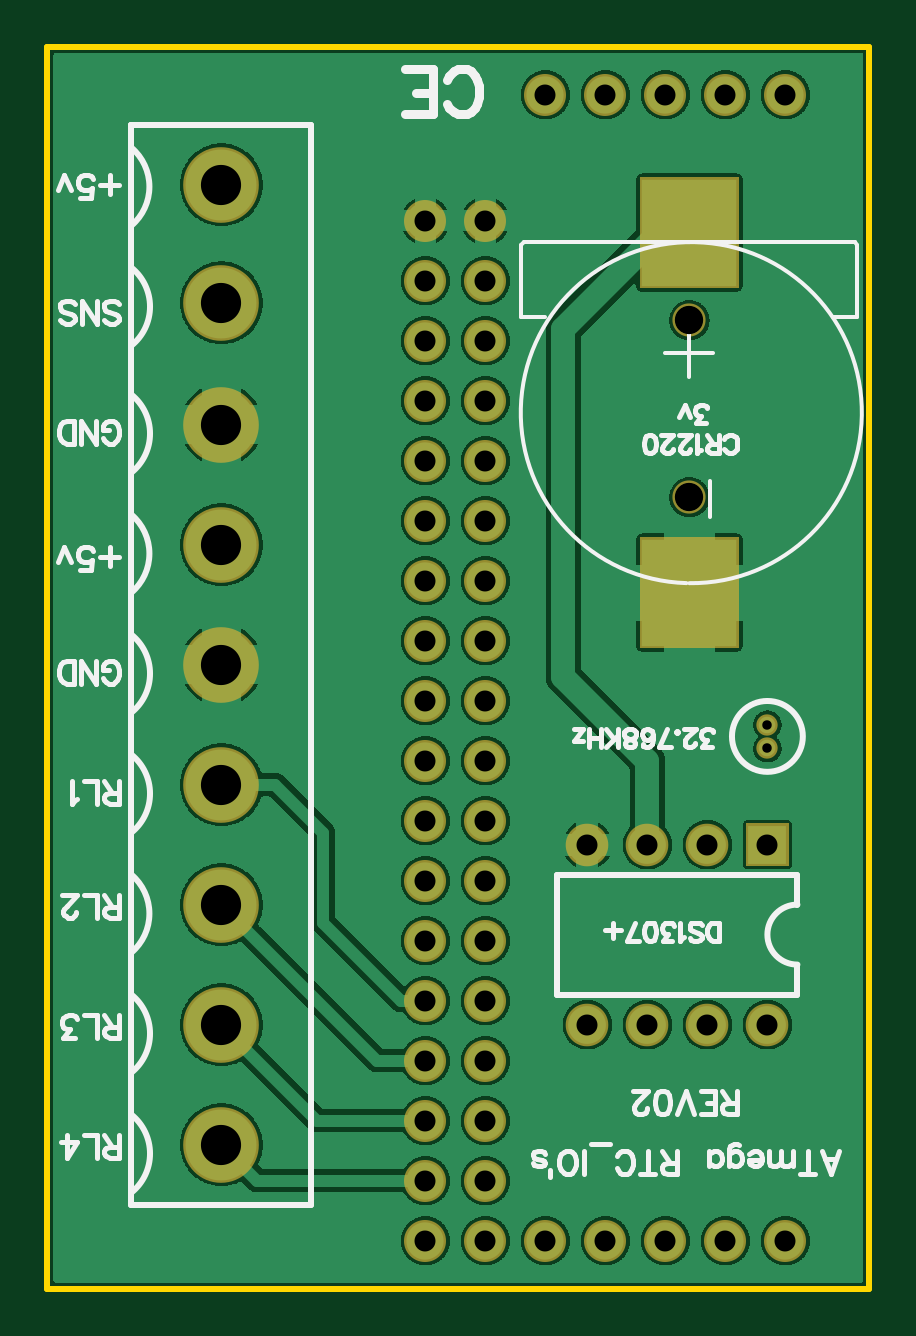
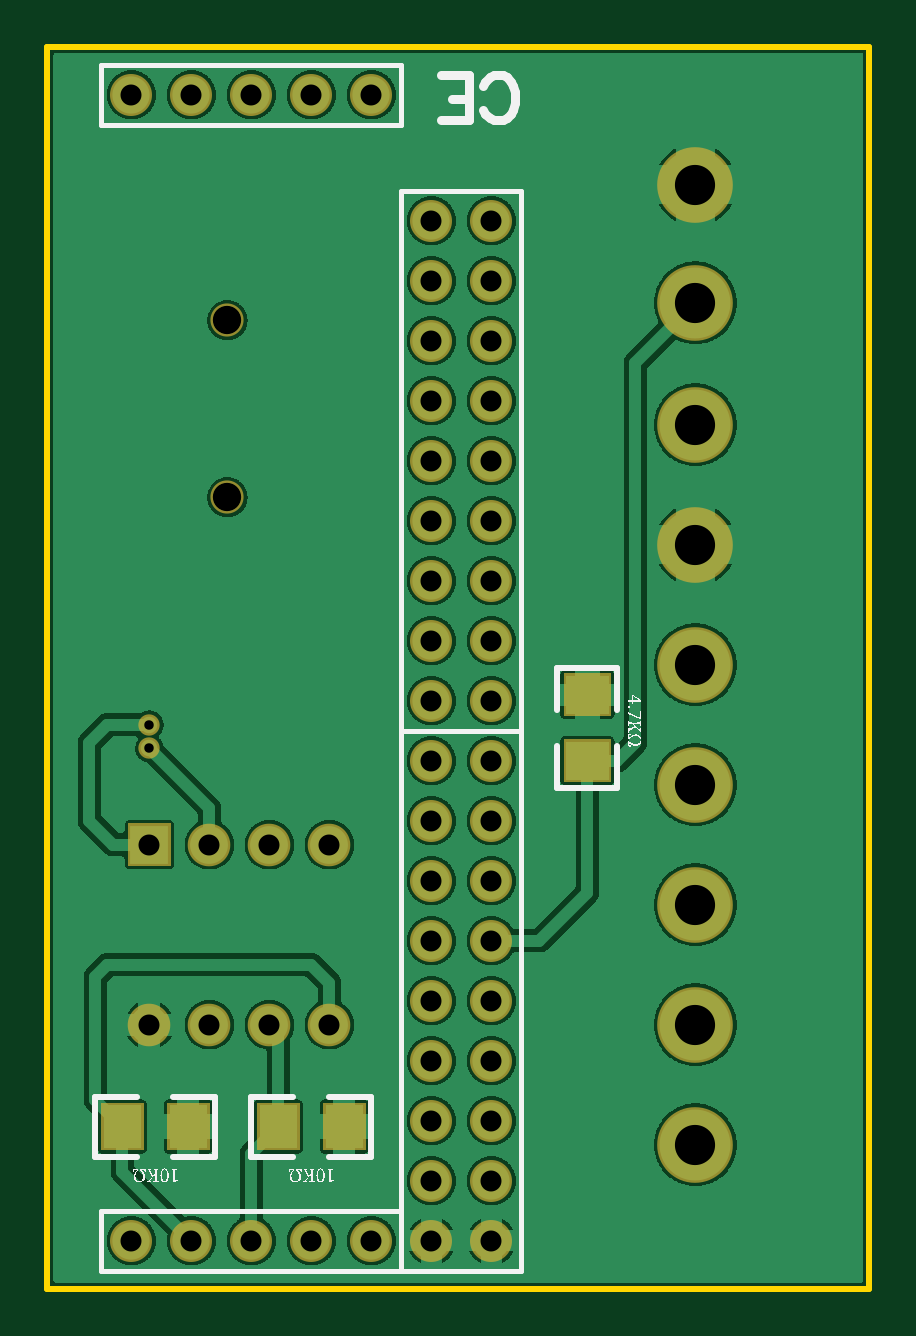
Circuit board: 10 layer files. Board 34.8 x 52.6 mm.
- outline: Gerber_BoardOutline.GKO (521 bytes)
- bottom_copper: Gerber_BottomLayer.GBL (201662 bytes)
- paste: Gerber_BottomPasteMaskLayer.GBP (1042 bytes)
- bottom_silk: Gerber_BottomSilkLayer.GBO (10760 bytes)
- bottom_mask: Gerber_BottomSolderMaskLayer.GBS (2585 bytes)
- drill: Gerber_Drill_PTH.DRL (1501 bytes)
- top_copper: Gerber_TopLayer.GTL (191231 bytes)
- paste: Gerber_TopPasteMaskLayer.GTP (475 bytes)
- top_silk: Gerber_TopSilkLayer.GTO (17694 bytes)
- top_mask: Gerber_TopSolderMaskLayer.GTS (2162 bytes)

=== outline: Gerber_BoardOutline.GKO ===
G04 Layer: BoardOutline*
G04 EasyEDA v6.2.46, 2019-11-12T08:41:23+00:00*
G04 a54ae0302d0d4d44958841ca790c1891,6515191c65484b44ad2e16bf32a5f50e,10*
G04 Gerber Generator version 0.2*
G04 Scale: 100 percent, Rotated: No, Reflected: No *
G04 Dimensions in millimeters *
G04 leading zeros omitted , absolute positions ,3 integer and 3 decimal *
%FSLAX33Y33*%
%MOMM*%
G90*
G71D02*

%ADD10C,0.254000*%
G54D10*
G01X0Y52578D02*
G01X34798Y52578D01*
G01X34798Y19375D01*
G01X34798Y0D01*
G01X0Y0D01*
G01X0Y52578D01*

%LPD*%
M00*
M02*

=== bottom_copper: Gerber_BottomLayer.GBL (201662 bytes, source omitted) ===
=== paste: Gerber_BottomPasteMaskLayer.GBP ===
G04 Layer: BottomPasteMaskLayer*
G04 EasyEDA v6.2.46, 2019-11-12T08:41:23+00:00*
G04 a54ae0302d0d4d44958841ca790c1891,6515191c65484b44ad2e16bf32a5f50e,10*
G04 Gerber Generator version 0.2*
G04 Scale: 100 percent, Rotated: No, Reflected: No *
G04 Dimensions in millimeters *
G04 leading zeros omitted , absolute positions ,3 integer and 3 decimal *
%FSLAX33Y33*%
%MOMM*%
G90*
G71D02*


%LPD*%
G36*
G01X12838Y21551D02*
G01X12838Y23152D01*
G01X11037Y23152D01*
G01X11037Y21551D01*
G01X12838Y21551D01*
G37*
G36*
G01X12838Y24345D02*
G01X12838Y25946D01*
G01X11037Y25946D01*
G01X11037Y24345D01*
G01X12838Y24345D01*
G37*
G36*
G01X21424Y5957D02*
G01X23025Y5957D01*
G01X23025Y7758D01*
G01X21424Y7758D01*
G01X21424Y5957D01*
G37*
G36*
G01X24218Y5957D02*
G01X25819Y5957D01*
G01X25819Y7758D01*
G01X24218Y7758D01*
G01X24218Y5957D01*
G37*
G36*
G01X32423Y7758D02*
G01X30822Y7758D01*
G01X30822Y5957D01*
G01X32423Y5957D01*
G01X32423Y7758D01*
G37*
G36*
G01X29629Y7758D02*
G01X28028Y7758D01*
G01X28028Y5957D01*
G01X29629Y5957D01*
G01X29629Y7758D01*
G37*
M00*
M02*

=== bottom_silk: Gerber_BottomSilkLayer.GBO (10760 bytes, source omitted) ===
=== bottom_mask: Gerber_BottomSolderMaskLayer.GBS ===
G04 Layer: BottomSolderMaskLayer*
G04 EasyEDA v6.2.46, 2019-11-12T08:41:23+00:00*
G04 a54ae0302d0d4d44958841ca790c1891,6515191c65484b44ad2e16bf32a5f50e,10*
G04 Gerber Generator version 0.2*
G04 Scale: 100 percent, Rotated: No, Reflected: No *
G04 Dimensions in millimeters *
G04 leading zeros omitted , absolute positions ,3 integer and 3 decimal *
%FSLAX33Y33*%
%MOMM*%
G90*
G71D02*

%ADD26C,3.203194*%
%ADD28C,1.803400*%
%ADD30C,1.403198*%
%ADD31C,0.903224*%
%ADD32C,1.778000*%

%LPD*%
G54D26*
G01X7366Y46736D03*
G01X7366Y41737D03*
G01X7366Y36576D03*
G01X7366Y31496D03*
G01X7366Y26416D03*
G01X7366Y21336D03*
G01X7366Y16256D03*
G01X7366Y11176D03*
G01X7366Y6096D03*
G36*
G01X29578Y17894D02*
G01X29578Y19697D01*
G01X31381Y19697D01*
G01X31381Y17894D01*
G01X29578Y17894D01*
G37*
G54D28*
G01X27940Y18796D03*
G01X25400Y18796D03*
G01X22860Y18796D03*
G01X22860Y11176D03*
G01X25400Y11176D03*
G01X27940Y11176D03*
G01X30480Y11176D03*
G54D30*
G01X27178Y33502D03*
G01X27178Y40995D03*
G54D31*
G01X30480Y22875D03*
G01X30480Y23876D03*
G36*
G01X10937Y21450D02*
G01X10937Y23253D01*
G01X12941Y23253D01*
G01X12941Y21450D01*
G01X10937Y21450D01*
G37*
G36*
G01X10937Y24244D02*
G01X10937Y26047D01*
G01X12941Y26047D01*
G01X12941Y24244D01*
G01X10937Y24244D01*
G37*
G36*
G01X21323Y5854D02*
G01X21323Y7858D01*
G01X23126Y7858D01*
G01X23126Y5854D01*
G01X21323Y5854D01*
G37*
G36*
G01X24117Y5854D02*
G01X24117Y7858D01*
G01X25920Y7858D01*
G01X25920Y5854D01*
G01X24117Y5854D01*
G37*
G36*
G01X30721Y5854D02*
G01X30721Y7858D01*
G01X32524Y7858D01*
G01X32524Y5854D01*
G01X30721Y5854D01*
G37*
G36*
G01X27927Y5854D02*
G01X27927Y7858D01*
G01X29730Y7858D01*
G01X29730Y5854D01*
G01X27927Y5854D01*
G37*
G54D32*
G01X21082Y50546D03*
G01X23622Y50546D03*
G01X26162Y50546D03*
G01X28702Y50546D03*
G01X31242Y50546D03*
G01X21082Y2032D03*
G01X23622Y2032D03*
G01X26162Y2032D03*
G01X28702Y2032D03*
G01X31242Y2032D03*
G01X18542Y45212D03*
G01X16002Y24892D03*
G01X18542Y24892D03*
G01X16002Y27432D03*
G01X18542Y27432D03*
G01X16002Y29972D03*
G01X18542Y29972D03*
G01X16002Y32512D03*
G01X18542Y32512D03*
G01X16002Y35052D03*
G01X18542Y35052D03*
G01X16002Y37592D03*
G01X18542Y37592D03*
G01X16002Y40132D03*
G01X18542Y40132D03*
G01X16002Y42672D03*
G01X18542Y42672D03*
G01X16002Y45212D03*
G01X18542Y22352D03*
G01X16002Y2032D03*
G01X18542Y2032D03*
G01X16002Y4572D03*
G01X18542Y4572D03*
G01X16002Y7112D03*
G01X18542Y7112D03*
G01X16002Y9652D03*
G01X18542Y9652D03*
G01X16002Y12192D03*
G01X18542Y12192D03*
G01X16002Y14732D03*
G01X18542Y14732D03*
G01X16002Y17272D03*
G01X18542Y17272D03*
G01X16002Y19812D03*
G01X18542Y19812D03*
G01X16002Y22352D03*
M00*
M02*

=== drill: Gerber_Drill_PTH.DRL (1501 bytes, source withheld) ===
=== top_copper: Gerber_TopLayer.GTL (191231 bytes, source omitted) ===
=== paste: Gerber_TopPasteMaskLayer.GTP ===
G04 Layer: TopPasteMaskLayer*
G04 EasyEDA v6.2.46, 2019-11-12T08:41:23+00:00*
G04 a54ae0302d0d4d44958841ca790c1891,6515191c65484b44ad2e16bf32a5f50e,10*
G04 Gerber Generator version 0.2*
G04 Scale: 100 percent, Rotated: No, Reflected: No *
G04 Dimensions in millimeters *
G04 leading zeros omitted , absolute positions ,3 integer and 3 decimal *
%FSLAX33Y33*%
%MOMM*%
G90*
G71D02*

%ADD13R,3.999992X4.499991*%

%LPD*%
G54D13*
G01X27178Y44704D03*
G01X27178Y29464D03*
M00*
M02*

=== top_silk: Gerber_TopSilkLayer.GTO (17694 bytes, source omitted) ===
=== top_mask: Gerber_TopSolderMaskLayer.GTS ===
G04 Layer: TopSolderMaskLayer*
G04 EasyEDA v6.2.46, 2019-11-12T08:41:23+00:00*
G04 a54ae0302d0d4d44958841ca790c1891,6515191c65484b44ad2e16bf32a5f50e,10*
G04 Gerber Generator version 0.2*
G04 Scale: 100 percent, Rotated: No, Reflected: No *
G04 Dimensions in millimeters *
G04 leading zeros omitted , absolute positions ,3 integer and 3 decimal *
%FSLAX33Y33*%
%MOMM*%
G90*
G71D02*

%ADD26C,3.203194*%
%ADD28C,1.803400*%
%ADD30C,1.403198*%
%ADD31C,0.903224*%
%ADD32C,1.778000*%

%LPD*%
G54D26*
G01X7366Y46736D03*
G01X7366Y41737D03*
G01X7366Y36576D03*
G01X7366Y31496D03*
G01X7366Y26416D03*
G01X7366Y21336D03*
G01X7366Y16256D03*
G01X7366Y11176D03*
G01X7366Y6096D03*
G36*
G01X29578Y17894D02*
G01X29578Y19697D01*
G01X31381Y19697D01*
G01X31381Y17894D01*
G01X29578Y17894D01*
G37*
G54D28*
G01X27940Y18796D03*
G01X25400Y18796D03*
G01X22860Y18796D03*
G01X22860Y11176D03*
G01X25400Y11176D03*
G01X27940Y11176D03*
G01X30480Y11176D03*
G36*
G01X25077Y42351D02*
G01X25077Y47056D01*
G01X29278Y47056D01*
G01X29278Y42351D01*
G01X25077Y42351D01*
G37*
G36*
G01X25077Y27111D02*
G01X25077Y31816D01*
G01X29278Y31816D01*
G01X29278Y27111D01*
G01X25077Y27111D01*
G37*
G54D30*
G01X27178Y33502D03*
G01X27178Y40995D03*
G54D31*
G01X30480Y22875D03*
G01X30480Y23876D03*
G54D32*
G01X21082Y50546D03*
G01X23622Y50546D03*
G01X26162Y50546D03*
G01X28702Y50546D03*
G01X31242Y50546D03*
G01X21082Y2032D03*
G01X23622Y2032D03*
G01X26162Y2032D03*
G01X28702Y2032D03*
G01X31242Y2032D03*
G01X18542Y45212D03*
G01X16002Y24892D03*
G01X18542Y24892D03*
G01X16002Y27432D03*
G01X18542Y27432D03*
G01X16002Y29972D03*
G01X18542Y29972D03*
G01X16002Y32512D03*
G01X18542Y32512D03*
G01X16002Y35052D03*
G01X18542Y35052D03*
G01X16002Y37592D03*
G01X18542Y37592D03*
G01X16002Y40132D03*
G01X18542Y40132D03*
G01X16002Y42672D03*
G01X18542Y42672D03*
G01X16002Y45212D03*
G01X18542Y22352D03*
G01X16002Y2032D03*
G01X18542Y2032D03*
G01X16002Y4572D03*
G01X18542Y4572D03*
G01X16002Y7112D03*
G01X18542Y7112D03*
G01X16002Y9652D03*
G01X18542Y9652D03*
G01X16002Y12192D03*
G01X18542Y12192D03*
G01X16002Y14732D03*
G01X18542Y14732D03*
G01X16002Y17272D03*
G01X18542Y17272D03*
G01X16002Y19812D03*
G01X18542Y19812D03*
G01X16002Y22352D03*
M00*
M02*

